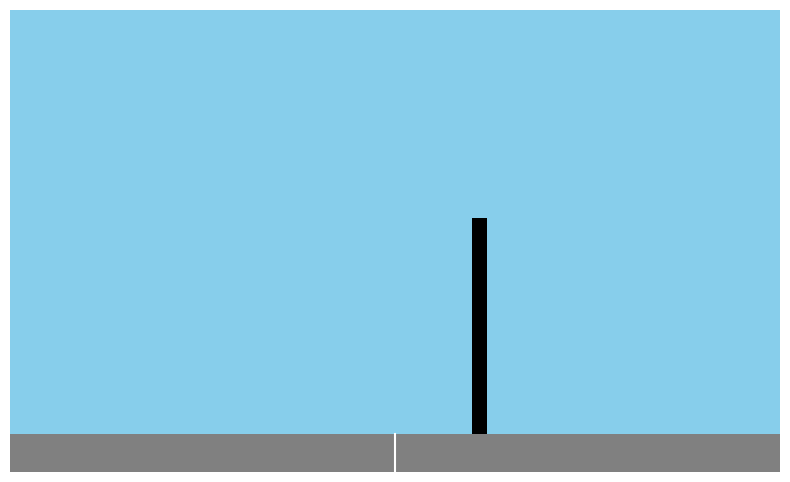

Python code for this plot:
# Animation: Moving car with a traffic light
import math
import matplotlib.pyplot as plt
from matplotlib.animation import FuncAnimation
from matplotlib.patches import Circle, Rectangle, Polygon, Ellipse

fig, ax = plt.subplots(figsize=(10, 6))
ax.set_xlim(0, 100)
ax.set_ylim(0, 60)
ax.set_aspect("equal")
ax.axis("off")

moving = []  # everything that moves is re-drawn in every frame


def add(p):
    moving.append(ax.add_patch(p))


def line(x, y, c="k", w=2):
    moving.extend(ax.plot(x, y, c=c, lw=w))


def car(x, y, c):
    add(Rectangle((x, y + 2.5), 20, 5, fc=c, ec="k"))       # body
    add(Rectangle((x + 5, y + 7.5), 10, 4, fc=c, ec="k"))   # roof
    add(Circle((x + 5, y + 2.5), 2.5, fc="k"))              # wheels
    add(Circle((x + 15, y + 2.5), 2.5, fc="k"))


ax.add_patch(Rectangle((0, 0), 100, 60, fc="skyblue", zorder=0))
ax.add_patch(Rectangle((0, 0), 100, 5, fc="gray"))
ax.add_patch(Rectangle((60, 5), 2, 28, fc="k"))   # pole
ax.plot([50, 50], [0, 5], "w-")                   # stop line
state = {"x": -20}


def update(f):
    for a in moving:
        a.remove()
    moving.clear()
    p = f % 180
    color = "green" if p < 70 else "yellow" if p < 90 else "red"

    # the car stops just before the stop line (x = 50) when the light is red
    if not (color == "red" and 45 <= state["x"] + 20 < 50):
        state["x"] += 0.8
    if state["x"] > 100:
        state["x"] = -20

    car(state["x"], 5, "blue")
    add(Rectangle((57, 33), 8, 18, fc="k"))                                   # light box
    add(Circle((61, 47), 2, fc="red" if color == "red" else "gray"))
    add(Circle((61, 42), 2, fc="yellow" if color == "yellow" else "gray"))
    add(Circle((61, 37), 2, fc="lime" if color == "green" else "gray"))


ani = FuncAnimation(fig, update, frames=range(1000), interval=30)
plt.show()
